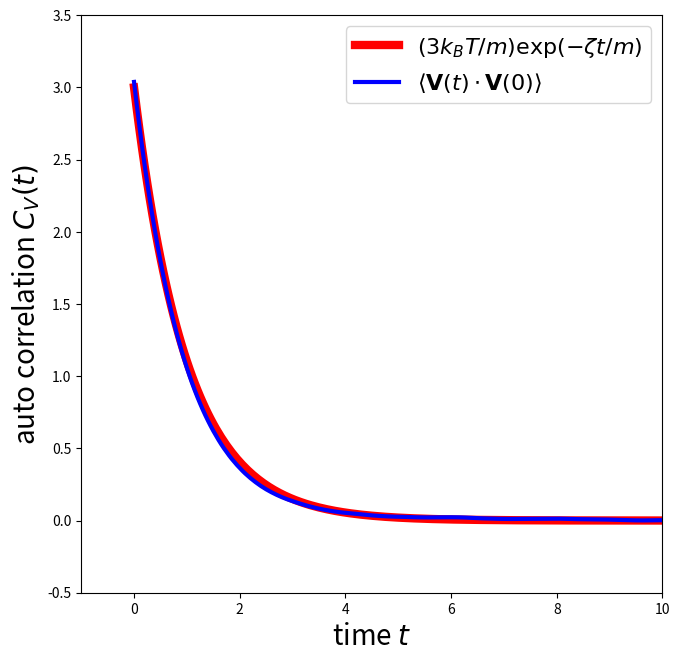
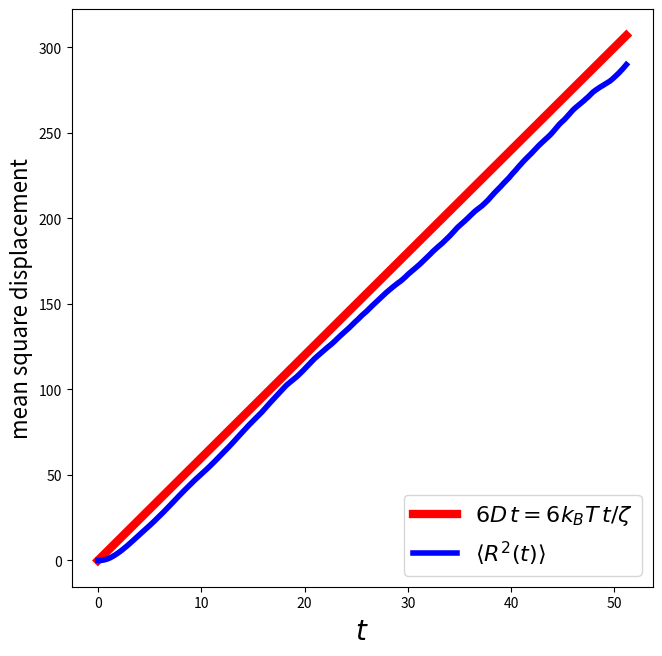
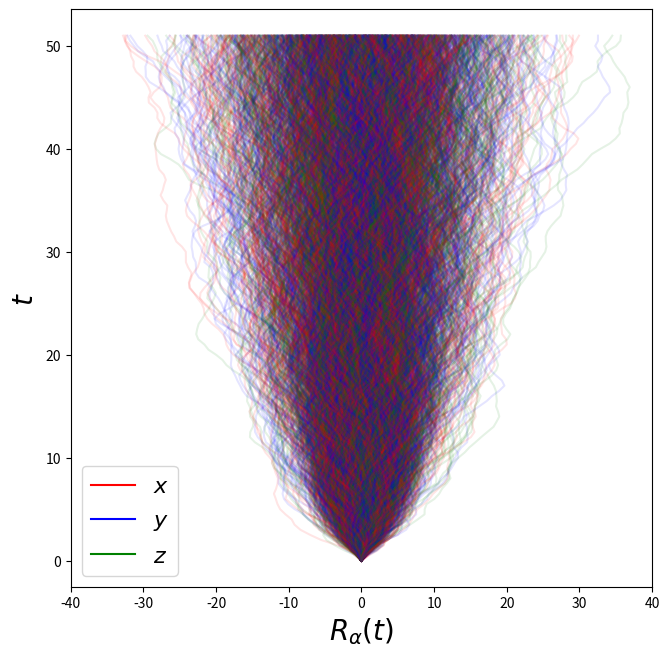
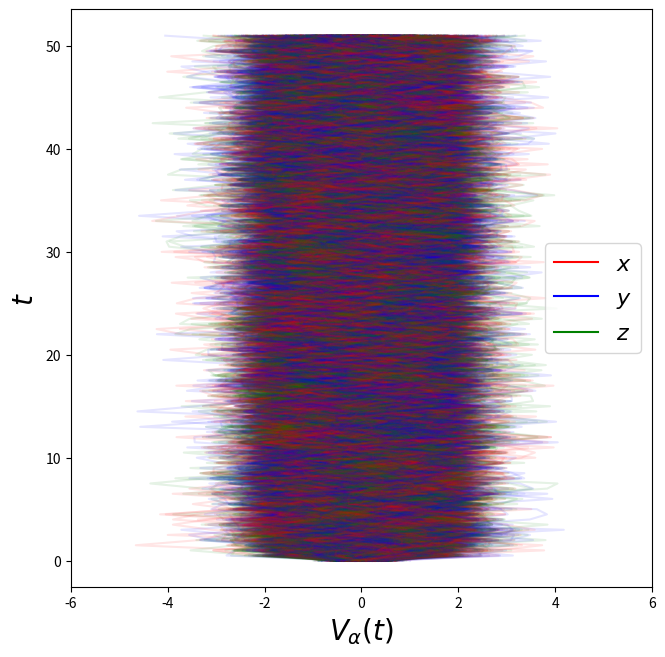
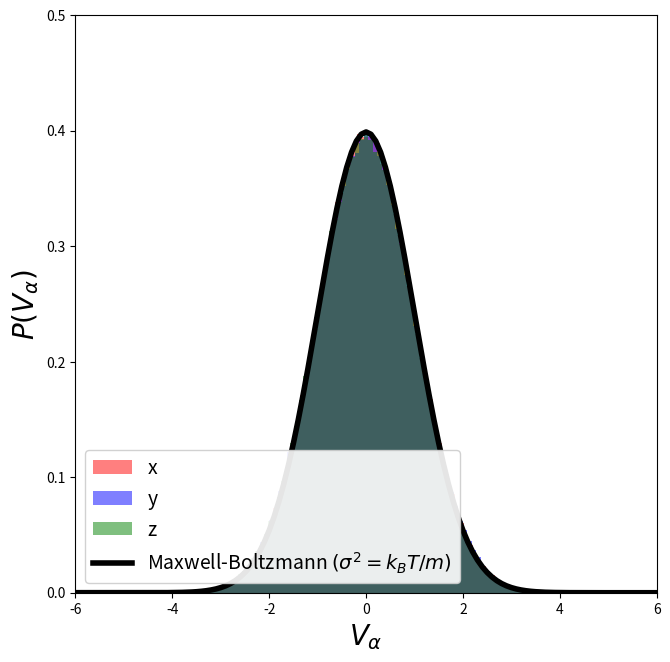
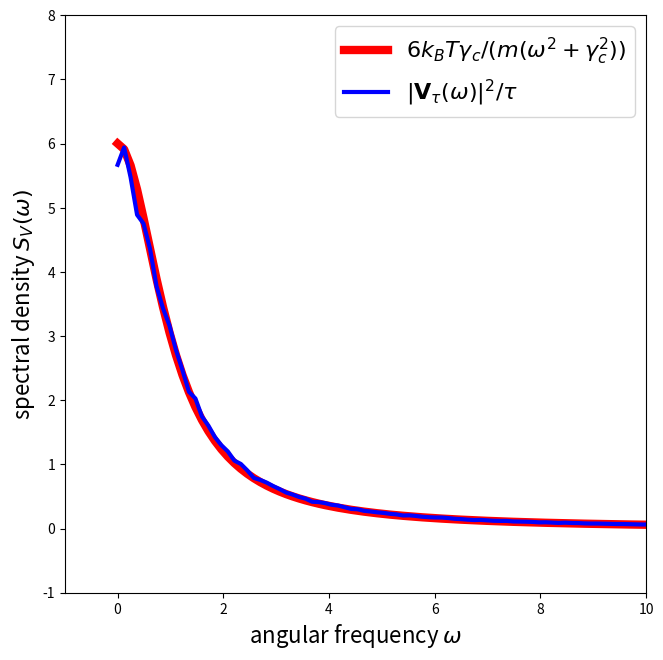

Reproduce these figures in Python, in order.
import numpy as np
import matplotlib.pyplot as plt
import matplotlib as mpl

dim  = 3    # system dimension (x,y,z)
nump = 1000 # number of independent Brownian particles to simulate 
nums = 1024 # number of simulation steps
dt   = 0.05 # set time increment, \Delta t
zeta = 1.0  # set friction constant, \zeta
m    = 1.0  # set particle mass, m
kBT  = 1.0  # set temperatute, k_B T
std  = np.sqrt(2*kBT*zeta*dt) # calculate std for \Delta W via Eq.(F11)
np.random.seed(0) # initialize random number generator with a seed=0
R = np.zeros([nump,dim]) # array to store current positions and set initial condition Eq.(F12)
V = np.zeros([nump,dim]) # array to store current velocities and set initial condition Eq.(F12)
W = np.zeros([nump,dim]) # array to store current random forcces
Rs = np.zeros([nums,nump,dim]) # array to store positions at all steps
Vs = np.zeros([nums,nump,dim]) # array to store velocities at all steps
Ws = np.zeros([nums,nump,dim]) # array to store random forces at all steps
time = np.zeros([nums]) # an array to store time at all steps
for i in range(nums): # repeat the following operations from i=0 to nums-1
    W = std*np.random.randn(nump,dim) # generate an array of random forces according to Eqs.(F10) and (F11)
    R, V = R + V*dt, V*(1-zeta/m*dt)+W/m # update R & V via Eqs.(F5)&(F9)
    Rs[i]=R # accumulate particle positions at each step in an array Rs
    Vs[i]=V # accumulate particle velocitys at each step in an array Vs
    Ws[i]=W # accumulate random forces at each step in an array Ws
    time[i]=i*dt # store time in each step in an array time



# mean square displacement vs time
msd = np.zeros([nums])
for i in range(nums): # loop over time steps
    for n in range(nump): # loop over particles
        msd[i]=msd[i]+np.linalg.norm(Rs[i,n,:])**2 # (R(t) - R(0))^2 = R(t)^2, since R(0) = 0 for all particles
    msd[i] = msd[i]/nump  # average over particles
dmsd = np.trapz(msd, dx=dt)/ (3*(nums*dt)**2) # integrate using trapezoidal rule
print('D =',kBT/zeta,'(Theoretical)')
print('D =',dmsd,'(Simulation via MSD)')


# compute self-correlation of vector v
def auto_correlate(v):
    # np.correlate computes C_{v}[k] = sum_n v[n+k] * v[n]
    corr = np.correlate(v,v,mode="full") # correlate returns even array [0:2*nums-1] centered at nums-1
    return corr[len(v)-1:]/len(v) # take positive values and normalize by number of points
corr = np.zeros([nums])
for n in range(nump):
    for d in range(dim):
        corr = corr + auto_correlate(Vs[:,n,d]) # correlation of d-component of velocity for particle n
corr=corr/nump #average over all particles
print('D =',kBT/zeta,'(Theoretical)')
print('D =',np.trapz(corr,dx=dt)/3,'(Simulation via Green-Kubo)')
fig1, ax1 = plt.subplots(figsize=(7.5,7.5))
ax1.plot(time,dim*kBT/m*np.exp(-zeta/m*time),'r',lw=6, label=r'$(3k_BT/m)\exp(-\zeta t/m)$')
ax1.plot(time,corr,'b',lw=3,label=r'$\langle\mathbf{V}(t)\cdot \mathbf{V}(0)\rangle$')
ax1.set_xlabel(r"time $t$", fontsize=20)
ax1.set_ylabel(r"auto correlation $C_V(t)$", fontsize=20)
ax1.set_xlim(-1,10)
ax1.set_ylim(-0.5,3.5)
ax1.legend(fontsize=16)

fig2, ax2 = plt.subplots(figsize=(7.5,7.5))
ax2.set_xlabel(r"$t$", fontsize=20)
ax2.set_ylabel(r"mean square displacement", fontsize=16)
ax2.plot(time,6*kBT/zeta*time,'r',lw=6, label=r'$6D\,t={6k_BT \,t}/{\zeta}$')
ax2.plot(time,msd,'b',lw=4, label=r'$\langle R^2(t)\rangle$')
ax2.legend(fontsize=16,loc=4)

# particle positions vs time
fig3, ax3 = plt.subplots(figsize=(7.5,7.5))
ax3.set_xlabel(r"$R_{\alpha}(t)$", fontsize=20)
ax3.set_ylabel(r"$t$", fontsize=20)
ax3.set_xlim(-40,40)
ts = 10 # only draw every 10 points to make it faster
for n in range(nump):
    lx, = ax3.plot(Rs[::ts,n,0],time[::ts],'r', alpha=0.1)
    ly, = ax3.plot(Rs[::ts,n,1],time[::ts],'b', alpha=0.1)
    lz, = ax3.plot(Rs[::ts,n,2],time[::ts],'g', alpha=0.1)
# add plot legend for last x,y,z lines and remove alpha from legend lines
leg = ax3.legend([lx,ly,lz], [r"$x$",r"$y$",r"$z$"],loc=0, fontsize=16)
for l in leg.get_lines():
    l.set_alpha(1)

# positional distribution of particles at the end of the simulation
fig4, ax4 = plt.subplots(figsize=(7.5,7.5))
ax4.set_xlabel(r"$R_{\alpha}}(t=t_\mathrm{end})$", fontsize=20)
ax4.set_ylabel(r"$P(R_{\alpha})$", fontsize=20)
# plot simulation histograms
ax4.hist(Rs[-1,:,0], bins=20,density=True,color='r',alpha=0.5,lw=0,label=r"$x$")
ax4.hist(Rs[-1,:,1], bins=20,density=True,color='b',alpha=0.5,lw=0,label=r"$y$")
ax4.hist(Rs[-1,:,2], bins=20,density=True,color='g',alpha=0.5,lw=0,label=r"$z$")
# plot theoretical gaussian distribution
sig2=2*kBT/zeta*dt*nums
ave=0.0
x = np.arange(-40,40,1)
y = np.exp(-(x-ave)**2/2/sig2)/np.sqrt(2*np.pi*sig2)
ax4.plot(x,y,lw=4,color='k',label=r"Gaussian $(\sigma^2=2k_BT\,t_{end}/\zeta)$")
ax4.legend(fontsize=14,loc=3, framealpha=0.9)
ax4.set_xlim(-40,40)

# particle velocities vs time
fig5, ax5 = plt.subplots(figsize=(7.5,7.5))
ax5.set_xlabel(r"$V_{\alpha}(t)$", fontsize=20)
ax5.set_ylabel(r"$t$", fontsize=20)
ts = 10 # only draw every 10 points to make it faster
for n in range(nump):
    lx, = ax5.plot(Vs[::ts,n,0],time[::ts],'r', alpha=0.1)
    ly, = ax5.plot(Vs[::ts,n,1],time[::ts],'b', alpha=0.1)
    lz, = ax5.plot(Vs[::ts,n,2],time[::ts],'g', alpha=0.1)
ax5.set_xlim(-6, 6)
# add plot legend for last x,y,z lines and remove alpha from legend lines
leg = ax5.legend([lx,ly,lz], [r"$x$",r"$y$",r"$z$"],loc=0, fontsize=16)
for l in leg.get_lines():
    l.set_alpha(1)
# velocity distribution of particles at the end of the simulation
fig6, ax6 = plt.subplots(figsize=(7.5,7.5))
# Compute histogram of velocities using the last half of the trajectory data
# Note: flatten is required to transform the 2d array into a 1d array
ax6.hist(Vs[nums//2:,:,0].flatten(),bins=100,density=True,alpha=0.5,lw=0,color='r',label="x")
ax6.hist(Vs[nums//2:,:,1].flatten(),bins=100,density=True,alpha=0.5,lw=0,color='b',label="y")
ax6.hist(Vs[nums//2:,:,2].flatten(),bins=100,density=True,alpha=0.5,lw=0,color='g',label="z")
# Draw theoretical gaussian distribution
sig2=kBT/m
ave=0.0
x = np.arange(-10,10,0.1)
y = np.exp(-(x-ave)**2/2/sig2)/np.sqrt(2*np.pi*sig2)
ax6.plot(x,y,lw=4,color='k',label=r"Maxwell-Boltzmann $(\sigma^2=k_BT/m)$")
ax6.set_xlabel(r"$V_{\alpha}$",fontsize=20)
ax6.set_ylabel(r"$P(V_{\alpha})$", fontsize=20)
ax6.set_xlim(-6, 6)
ax6.set_ylim(0, 0.5)
ax6.legend(fontsize=14, loc=3,framealpha=0.9)

# return power spectrum for positive frequencies of even signal v
from numpy import fft
def psd(v,dt):  
    vw = fft.fft(v)*dt # V(w) with zero-frequency component at vw(0)
    return np.abs(vw[:nums//2])**2/(nums*dt) # S_V for w > 0 (Eq. (G9))
Sw   = np.zeros([nums//2])
for n in range(nump):
    for d in range(dim):
        Sw = Sw + psd(Vs[:,n,d],dt) # power spectrum of d-component of velocity for particle n
Sw = Sw/nump
fig7, ax7 = plt.subplots(figsize=(7.5,7.5))
gamma = zeta/m
omega = fft.fftfreq(nums,d=dt)[:nums//2]*2.0*np.pi
ax7.plot(omega,(6.0*kBT/m)*gamma/(omega**2 + gamma**2),'r',lw=6,label=r'$6k_BT\gamma_c/(m(\omega^2+\gamma_c^2))$')                         
ax7.plot(omega,Sw,'b',lw=3,label=r'$|\mathbf{V}_\tau(\omega)|^2 / \tau$')
ax7.set_xlabel(r"angular frequency $\omega$", fontsize=16)
ax7.set_ylabel(r"spectral density $S_V(\omega)$", fontsize=16)
ax7.legend(fontsize=16)
plt.xlim(-1, 10)
plt.ylim(-1, 8)



plt.show()